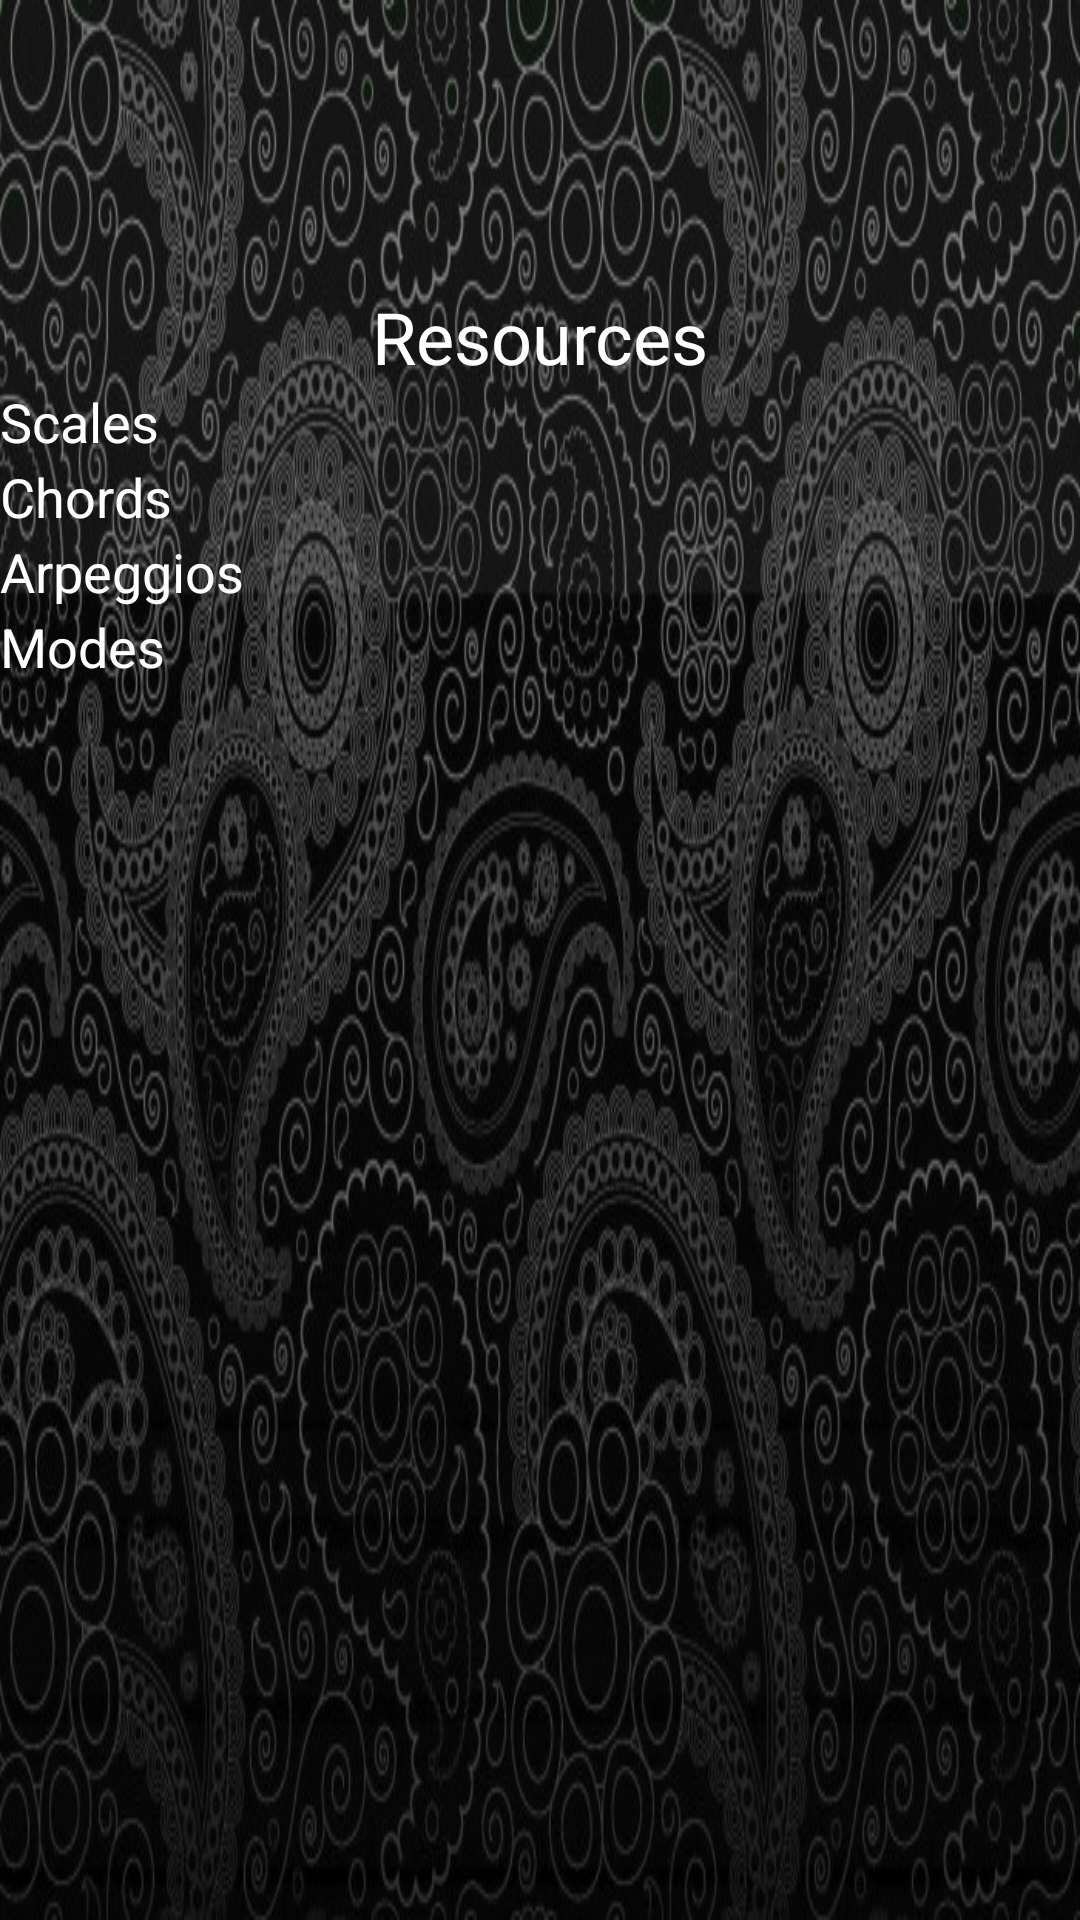

The Android layout XML behind this screen, and the referenced resources:
<!-- AndroidManifest.xml: application theme Theme.NavigationDrawer -->
<!-- res/layout/fragment_resources.xml -->
<?xml version="1.0" encoding="utf-8"?>
<FrameLayout xmlns:android="http://schemas.android.com/apk/res/android"
    xmlns:tools="http://schemas.android.com/tools"
    android:layout_width="match_parent"
    android:layout_height="match_parent"
    xmlns:style="http://schemas.android.com/apk/res-auto"
    tools:context=".ResourcesFragment">

    


    
    <LinearLayout
        android:layout_width="match_parent"
        android:layout_height="wrap_content"
        android:layout_marginTop="16dp"

        android:orientation="vertical">
        <TextView
            android:id="@+id/resources_header"
            android:layout_width="match_parent"
            android:layout_height="wrap_content"
            android:layout_marginTop="80dp"
            android:gravity="center"
            android:text="Resources"
            android:textColor="@color/white"
            android:textSize="24sp" />
        <TextView
            android:id="@+id/scales_resources"
            android:layout_width="match_parent"
            android:layout_height="25dp"
            android:textColor="@color/white"
            style="@style/TextAppearance.AppCompat.Medium"
            android:text="Scales" />

        <TextView
            android:id="@+id/chords_resources"
            android:layout_width="match_parent"
            android:layout_height="25dp"
            android:textColor="@color/white"
            style="@style/TextAppearance.AppCompat.Medium"

            android:text="Chords" />

        <TextView
            android:id="@+id/arpeggios_resources"
            android:layout_width="match_parent"
            android:layout_height="25dp"
            android:textColor="@color/white"
            style="@style/TextAppearance.AppCompat.Medium"

            android:text="Arpeggios" />

        <TextView
            android:id="@+id/modes_resources"
            android:layout_width="match_parent"
            android:layout_height="25dp"
            android:textColor="@color/white"
            style="@style/TextAppearance.AppCompat.Medium"

            android:text="Modes" />

    </LinearLayout>

</FrameLayout>
<!-- resources referenced by this layout -->
<resources>
  <color name="white">#FFFFFFFF</color>
  <style name="Theme.NavigationDrawer" parent="Base.Theme.NavigationDrawer" />
  <style name="Base.Theme.NavigationDrawer" parent="Theme.Material3.DayNight.NoActionBar">
          
          
          <item name="android:windowBackground">@drawable/loginbackground</item>
          <item name="android:textColor">@color/black</item>
          <item name="colorPrimary">@color/burnt_orange</item>
          <item name="colorPrimaryVariant">@color/dark_grey</item>
          <item name="colorOnPrimary">@color/white</item>
          <item name="colorSecondary">@color/blue_dark</item>
          <item name="colorSecondaryVariant">@color/blue</item>
          <item name="colorOnSecondary">@color/white</item>
  
  
      </style>
  <!-- drawable loginbackground: jpg bitmap (drawable, 136811 bytes) -->
  <color name="black">#FF000000</color>
  <color name="burnt_orange">#CC5500</color>
  <color name="dark_grey">#555555</color>
  <color name="blue_dark">#FF0000A0</color>
  <color name="blue">#FF0000FF</color>
</resources>
